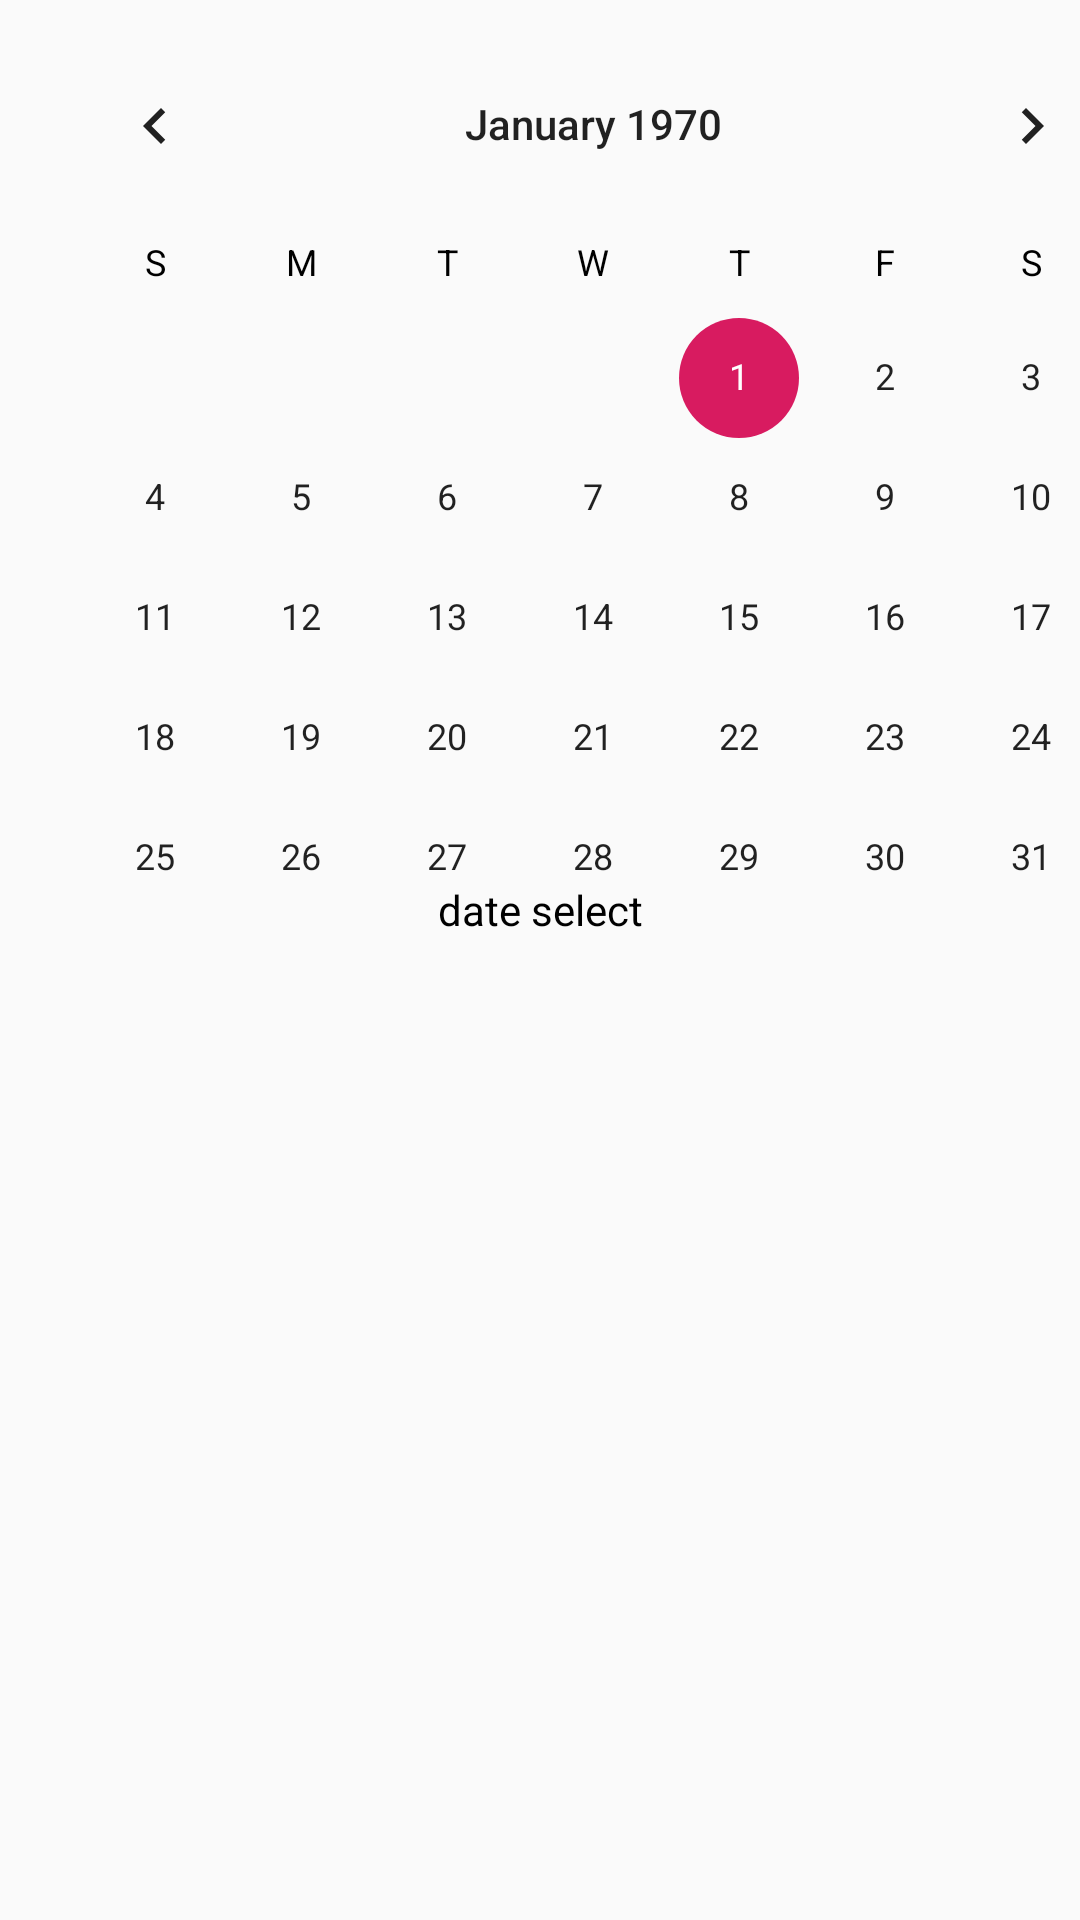

Layout XML and referenced resources for this Android screen:
<!-- AndroidManifest.xml: application theme AppTheme -->
<!-- res/layout/activity_calendar.xml -->
<?xml version="1.0" encoding="utf-8"?>
<androidx.constraintlayout.widget.ConstraintLayout xmlns:android="http://schemas.android.com/apk/res/android"
    xmlns:app="http://schemas.android.com/apk/res-auto"
    xmlns:tools="http://schemas.android.com/tools"
    android:layout_width="match_parent"
    android:layout_height="match_parent"
    tools:context=".CalendarActivity">


    <CalendarView
        android:id="@+id/calendarView"
        android:layout_width="381dp"
        android:layout_height="321dp"
        android:layout_marginStart="8dp"
        android:layout_marginTop="8dp"
        android:layout_marginEnd="8dp"
        app:layout_constraintEnd_toEndOf="parent"
        app:layout_constraintHorizontal_bias="0.023"
        app:layout_constraintStart_toStartOf="parent"
        app:layout_constraintTop_toTopOf="parent" />

    <TextView
        android:id="@+id/date_selected"
        android:layout_width="wrap_content"
        android:layout_height="wrap_content"
        android:layout_marginTop="16dp"
        android:layout_marginBottom="8dp"
        android:text="date select"
        app:layout_constraintBottom_toTopOf="@+id/list_calendar_view"
        app:layout_constraintEnd_toEndOf="parent"
        app:layout_constraintStart_toStartOf="parent"
        app:layout_constraintTop_toBottomOf="@+id/calendarView" />

    <ListView
        android:id="@+id/list_calendar_view"
        android:layout_width="397dp"
        android:layout_height="355dp"
        android:layout_marginStart="8dp"
        android:layout_marginTop="8dp"
        android:layout_marginEnd="8dp"
        android:layout_marginBottom="8dp"
        app:layout_constraintBottom_toBottomOf="parent"
        app:layout_constraintEnd_toEndOf="parent"
        app:layout_constraintStart_toStartOf="parent"
        app:layout_constraintTop_toBottomOf="@+id/date_selected" />
</androidx.constraintlayout.widget.ConstraintLayout>
<!-- resources referenced by this layout -->
<resources>
  <style name="AppTheme" parent="Theme.AppCompat.Light">
          
          <item name="colorPrimary">@color/colorPlus</item>
          <item name="colorPrimaryDark">@color/colorPrimaryDark</item>
          <item name="colorAccent">@color/colorAccent</item>
          <item name="android:textColor">@color/colorBlack</item>
          <item name="titleTextColor">@android:color/black</item>
          <item name="subtitleTextColor">@android:color/black</item>
          <item name="android:textColorSecondary">@color/colorBlack</item>
      </style>
  <color name="colorPlus">#FCD734</color>
  <color name="colorPrimaryDark">#f7df07</color>
  <color name="colorAccent">#D81B60</color>
  <color name="colorBlack">#000000</color>
</resources>
